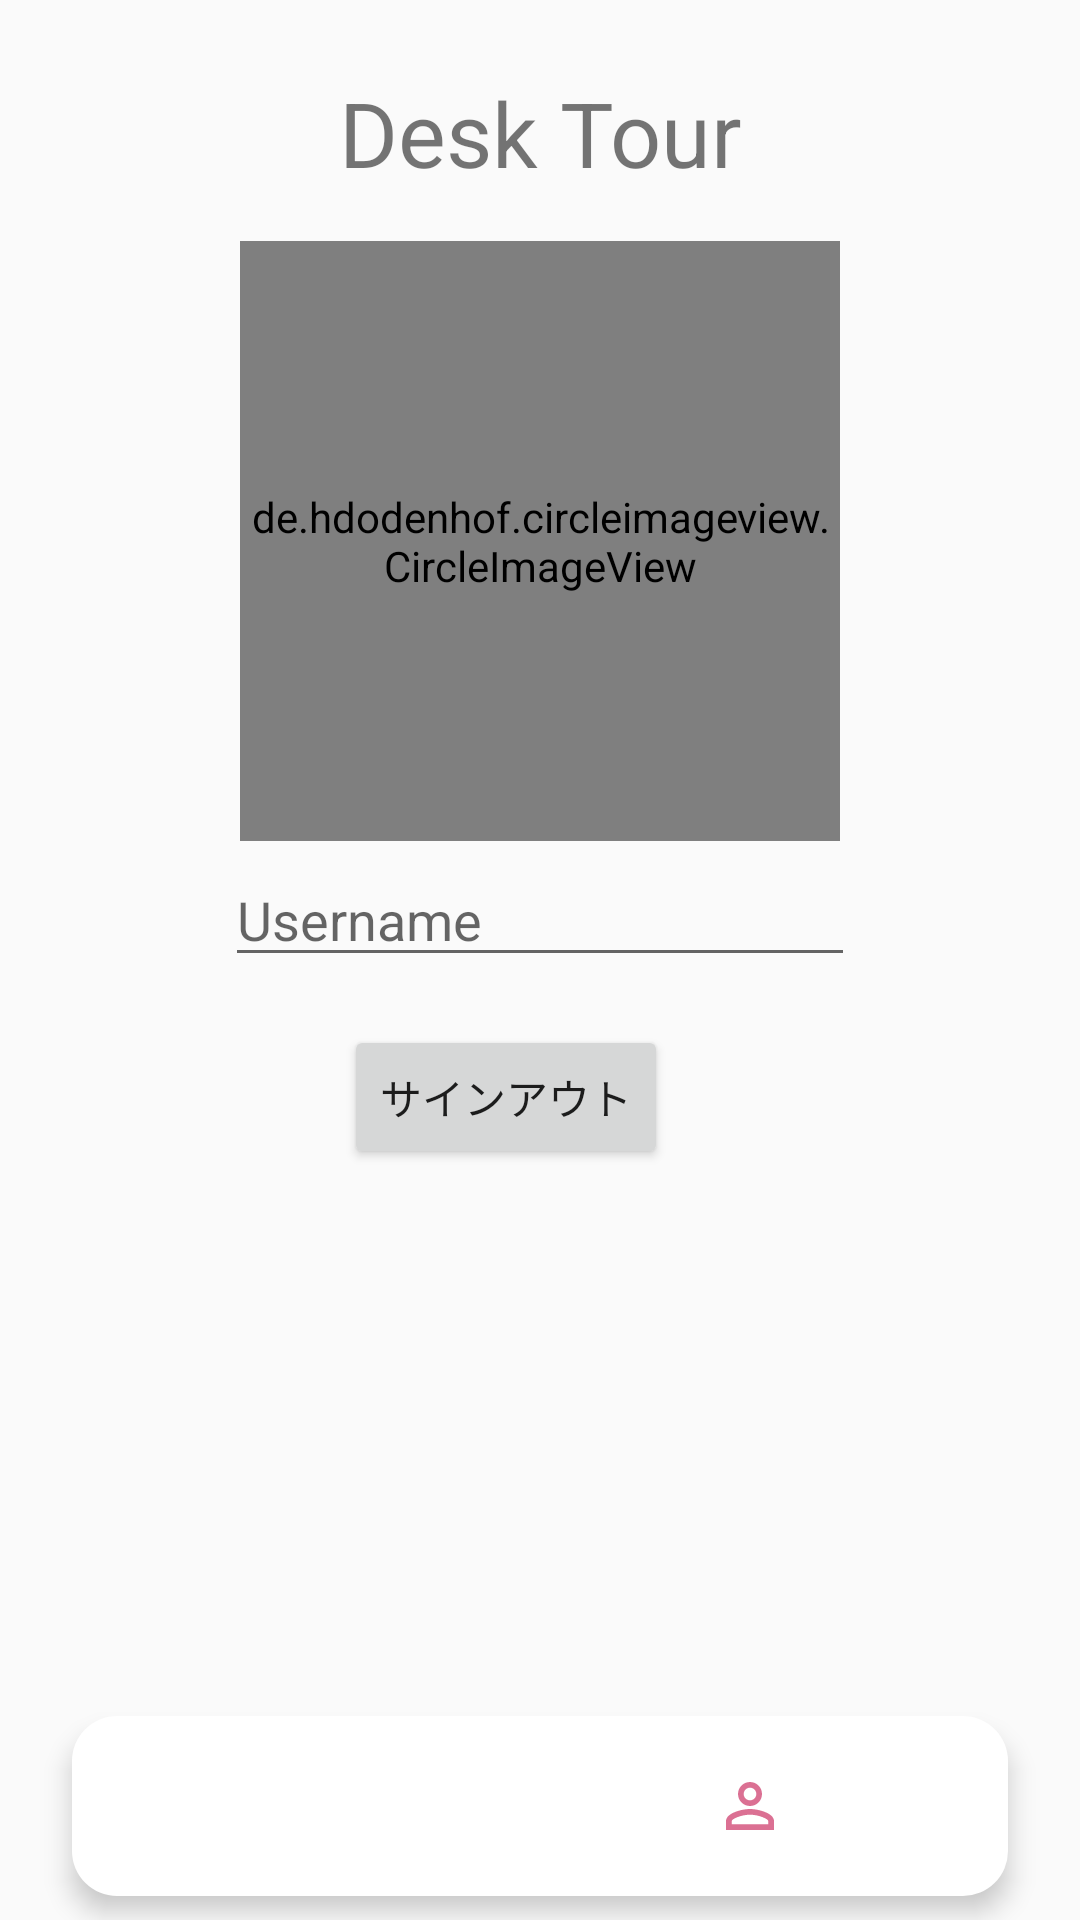

This screen was rendered from an Android layout file. Write that file and the resources it references.
<!-- AndroidManifest.xml: application theme AppTheme -->
<!-- res/layout/activity_login.xml -->
<?xml version="1.0" encoding="utf-8"?>
<androidx.constraintlayout.widget.ConstraintLayout xmlns:android="http://schemas.android.com/apk/res/android"
xmlns:app="http://schemas.android.com/apk/res-auto"
xmlns:tools="http://schemas.android.com/tools"
android:layout_width="match_parent"
android:layout_height="match_parent"
tools:context=".LoginActivity">

    <TextView
        android:id="@+id/desk_comment"
        android:layout_width="wrap_content"
        android:layout_height="wrap_content"
        android:layout_marginTop="24dp"
        android:text="Desk Tour"
        android:textSize="30sp"
        app:layout_constraintEnd_toEndOf="parent"
        app:layout_constraintStart_toStartOf="parent"
        app:layout_constraintTop_toTopOf="parent" />


    <EditText
        android:id="@+id/username_rogin_edittext"
        android:layout_width="wrap_content"
        android:layout_height="wrap_content"
        android:layout_marginTop="220dp"
        android:ems="10"
        android:hint="Username"
        android:inputType="textPersonName"
        app:layout_constraintEnd_toEndOf="parent"
        app:layout_constraintStart_toStartOf="parent"
        app:layout_constraintTop_toBottomOf="@+id/desk_comment" />

    <Button
        android:id="@+id/sign_out_button"
        android:layout_width="wrap_content"
        android:layout_height="wrap_content"
        android:layout_marginTop="16dp"
        android:text="サインアウト"
        app:layout_constraintEnd_toEndOf="parent"
        app:layout_constraintHorizontal_bias="0.455"
        app:layout_constraintStart_toStartOf="parent"
        app:layout_constraintTop_toBottomOf="@+id/username_rogin_edittext" />


    <de.hdodenhof.circleimageview.CircleImageView
        android:id="@+id/selectphoto_imageview"
        android:layout_width="200dp"
        android:layout_height="200dp"
        android:layout_marginTop="16dp"
        app:civ_border_color="#d8bfd8"
        app:civ_border_width="2dp"
        app:layout_constraintEnd_toEndOf="parent"
        app:layout_constraintStart_toStartOf="parent"
        app:layout_constraintTop_toBottomOf="@+id/desk_comment" />

    <LinearLayout
        android:layout_width="match_parent"
        android:layout_height="60dp"
        android:layout_alignParentStart="true"
        android:layout_alignParentBottom="true"
        android:layout_marginStart="24dp"
        android:layout_marginEnd="24dp"
        android:layout_marginBottom="8dp"
        android:background="@drawable/bottom_shape_navigation"
        android:elevation="5dp"
        android:gravity="center_horizontal"
        android:orientation="horizontal"
        android:padding="5dp"
        app:layout_constraintBottom_toBottomOf="parent"
        app:layout_constraintEnd_toEndOf="parent"
        app:layout_constraintStart_toStartOf="parent">


        <ImageButton
            android:id="@+id/homeBtn"
            android:layout_width="wrap_content"
            android:layout_height="wrap_content"
            android:layout_margin="15dp"
            android:background="@android:color/white"
            android:padding="20dp"
            android:src="@drawable/ic_home_black"
            app:layout_constraintBottom_toBottomOf="parent"
            app:layout_constraintStart_toStartOf="parent"
            app:layout_constraintTop_toTopOf="parent" />

        <ImageButton
            android:id="@+id/addBtn"
            android:layout_width="wrap_content"
            android:layout_height="wrap_content"
            android:layout_margin="15dp"
            android:background="@android:color/white"
            android:padding="20dp"
            android:src="@drawable/ic_add_box_black"
            app:layout_constraintBottom_toBottomOf="parent"
            app:layout_constraintStart_toStartOf="parent"
            app:layout_constraintTop_toTopOf="parent" />


        <ImageButton
            android:id="@+id/parsonBtn"
            android:layout_width="wrap_content"
            android:layout_height="wrap_content"
            android:layout_margin="15dp"
            android:background="@android:color/white"
            android:padding="20dp"
            android:src="@drawable/ic_person_outline_palevioletred"
            app:layout_constraintBottom_toBottomOf="parent"
            app:layout_constraintStart_toStartOf="parent"
            app:layout_constraintTop_toTopOf="parent" />


    </LinearLayout>

</androidx.constraintlayout.widget.ConstraintLayout>
<!-- resources referenced by this layout -->
<resources>
  <!-- drawable bottom_shape_navigation (drawable) -->
  <?xml version="1.0" encoding="utf-8"?>
  <shape xmlns:android="http://schemas.android.com/apk/res/android">
  
      <corners android:radius="15dp"/>
  
      <padding
          android:bottom="7dp"
          android:left="10dp"
          android:right="10dp"
          android:top="7dp"/>
  
  
      <solid android:color="@android:color/white"/>
  
  </shape>
  <!-- drawable ic_person_outline_palevioletred (drawable) -->
  <vector android:height="24dp" android:tint="#DB7093"
      android:viewportHeight="24.0" android:viewportWidth="24.0"
      android:width="24dp" xmlns:android="http://schemas.android.com/apk/res/android">
      <path android:fillColor="#FF000000" android:pathData="M12,5.9c1.16,0 2.1,0.94 2.1,2.1s-0.94,2.1 -2.1,2.1S9.9,9.16 9.9,8s0.94,-2.1 2.1,-2.1m0,9c2.97,0 6.1,1.46 6.1,2.1v1.1L5.9,18.1L5.9,17c0,-0.64 3.13,-2.1 6.1,-2.1M12,4C9.79,4 8,5.79 8,8s1.79,4 4,4 4,-1.79 4,-4 -1.79,-4 -4,-4zM12,13c-2.67,0 -8,1.34 -8,4v3h16v-3c0,-2.66 -5.33,-4 -8,-4z"/>
  </vector>
  <style name="AppTheme" parent="Theme.AppCompat.Light.DarkActionBar">
          
          <item name="colorPrimary">@color/colorPrimary</item>
          <item name="colorPrimaryDark">#bc8f8f</item>
          <item name="colorAccent">@color/colorAccent</item>
  
  
          <item name="windowNoTitle">true</item>
      </style>
  <color name="colorPrimary">#bc8f8f</color>
  <color name="colorAccent">#D81B60</color>
</resources>
